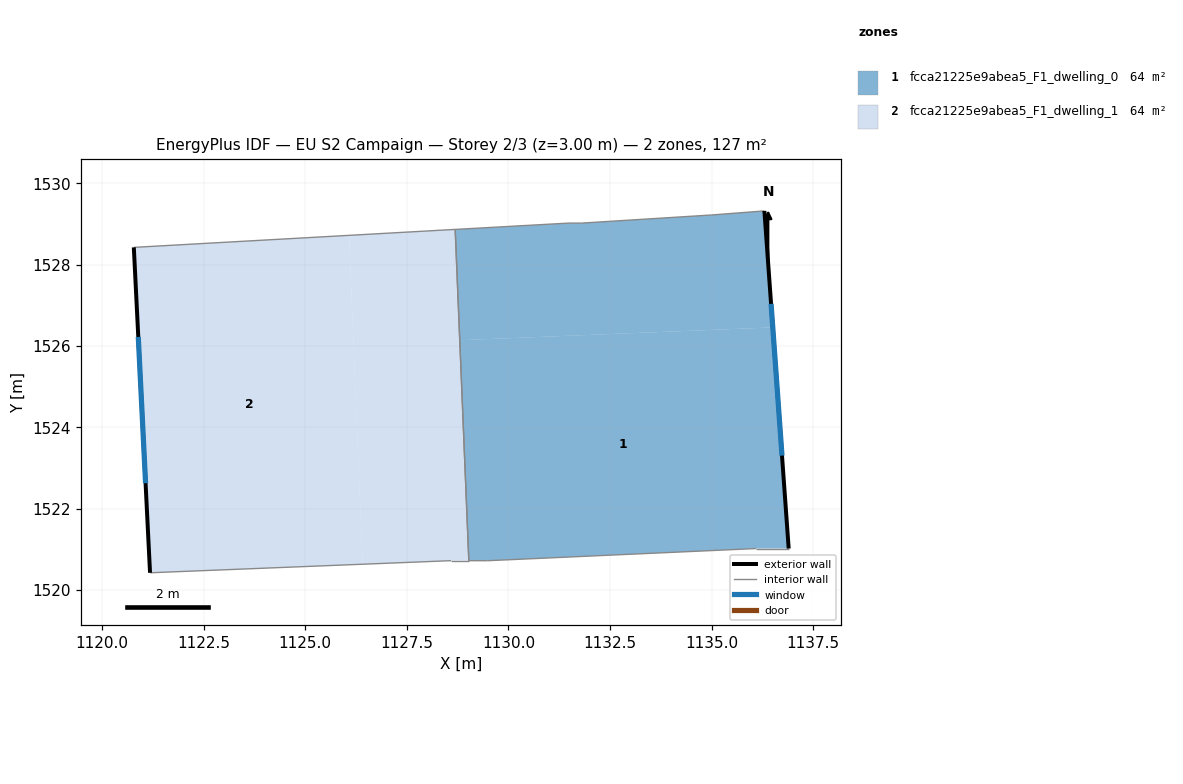
=== STOREY PLAN SPEC (per zone: floor XY polygon, exterior-wall plan segments, windows/doors) ===
zone 1: fcca21225e9abea5_F1_dwelling_0  (63.7 m²)
  floor: (1136.50, 1526.46) (1136.89, 1521.02) (1136.09, 1521.02) (1129.49, 1520.72) (1129.03, 1520.72) (1128.80, 1526.14)
  floor: (1136.30, 1529.32) (1136.50, 1526.46) (1128.80, 1526.14) (1128.69, 1528.87) (1131.49, 1529.02) (1131.79, 1529.02) (1134.99, 1529.22)
  exterior wall: (1136.89, 1521.02) – (1136.30, 1529.32)  [8.3 m]
    window: (1136.73, 1523.30) – (1136.46, 1527.04)  [5.1 m²]
  interior walls: 8
zone 2: fcca21225e9abea5_F1_dwelling_1  (63.7 m²)
  floor: (1126.08, 1528.72) (1126.41, 1520.63) (1121.18, 1520.42) (1120.78, 1528.43)
  floor: (1128.80, 1526.14) (1129.03, 1520.72) (1129.00, 1520.72) (1128.78, 1526.14)
  floor: (1128.69, 1528.87) (1128.80, 1526.14) (1128.78, 1526.14) (1129.00, 1520.72) (1128.59, 1520.72) (1126.41, 1520.63) (1126.08, 1528.72)
  exterior wall: (1120.78, 1528.43) – (1121.18, 1520.42)  [8.0 m]
    window: (1120.89, 1526.22) – (1121.07, 1522.62)  [4.9 m²]
  interior walls: 4

=== DERIVED (storey summary) ===
Building: EU S2 Campaign
Storey: 2 of 3  (floor level z = 3.00 m)
Storey gross floor area: 127.3 m²
Zones on this storey: 2
  - fcca21225e9abea5_F1_dwelling_0: floor 63.7 m²; exterior wall 8.3 m (25.0 m²); 1 window(s) 5.1 m²; WWR 20.2%
  - fcca21225e9abea5_F1_dwelling_1: floor 63.7 m²; exterior wall 8.0 m (24.0 m²); 1 window(s) 4.9 m²; WWR 20.2%
Zone adjacency (shared interzone walls):
  - fcca21225e9abea5_F1_dwelling_0 ↔ fcca21225e9abea5_F1_dwelling_1